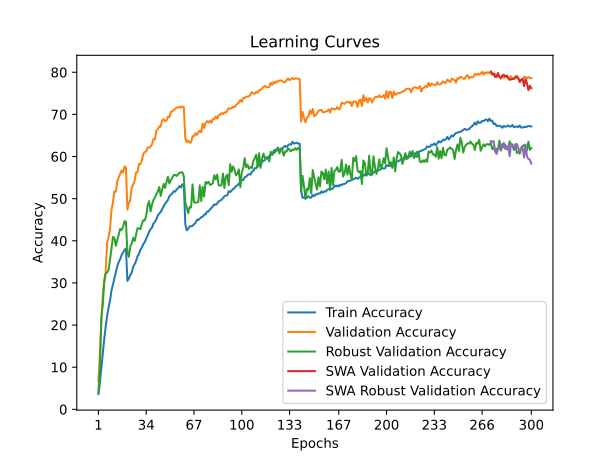

The data file committed next to this chart (first rows):
time; train_accuracy; train_loss; valid_accuracy; valid_loss; valid_accuracy_robust; valid_accuracy_swa; valid_accuracy_robust_swa
69,4520; 3,6400; 4,4773; 6,6900; 4,1317; 4,1655; 6,6900; 4,1655
139,3304; 6,3720; 4,3066; 13,1200; 3,9168; 9,8207; 13,1200; 9,8207
208,9365; 9,8100; 4,1242; 21,1100; 3,5573; 21,5379; 21,1100; 21,5379
281,3133; 13,3400; 3,9530; 26,9700; 3,2680; 24,9586; 26,9700; 24,9586
351,7119; 16,6680; 3,7854; 30,7400; 3,1409; 30,1379; 30,7400; 30,1379
422,6466; 19,6140; 3,6563; 32,6600; 3,1605; 32,2552; 32,6600; 32,2552
492,4705; 22,1680; 3,5549; 39,5700; 2,8713; 32,4897; 39,5700; 32,4897
564,0030; 24,1640; 3,4626; 40,7500; 2,8042; 33,0690; 40,7500; 33,0690
633,1337; 25,8480; 3,3934; 42,8900; 2,7653; 35,5586; 42,8900; 35,5586
705,6990; 28,1760; 3,3135; 47,2700; 2,5963; 38,0759; 47,2700; 38,0759
776,0595; 29,6220; 3,2552; 49,0400; 2,5513; 40,9379; 49,0400; 40,9379
845,8385; 31,1840; 3,1891; 51,7100; 2,4514; 40,6621; 51,7100; 40,6621
915,0019; 32,6160; 3,1378; 51,6100; 2,4335; 38,8276; 51,6100; 38,8276
985,1097; 33,9420; 3,0874; 54,1200; 2,3538; 40,2000; 54,1200; 40,2000
1054,5124; 34,9520; 3,0452; 55,0300; 2,3050; 41,4621; 55,0300; 41,4621
1123,5598; 35,6360; 3,0154; 55,8100; 2,3037; 42,8069; 55,8100; 42,8069
1193,0263; 36,6020; 2,9760; 56,6700; 2,2920; 42,5310; 56,6700; 42,5310
1261,9358; 37,2580; 2,9549; 56,1400; 2,2950; 43,2621; 56,1400; 43,2621
1331,7653; 37,8060; 2,9368; 57,6900; 2,2433; 44,6690; 57,6900; 44,6690
1401,1440; 38,1940; 2,9290; 57,3300; 2,2453; 44,4759; 57,3300; 44,4759
1471,9285; 30,4740; 3,2181; 47,4100; 2,6021; 37,2414; 47,4100; 37,2414
1541,2104; 31,0300; 3,1983; 48,8900; 2,5733; 36,1862; 48,8900; 36,1862
1611,3577; 31,9240; 3,1726; 49,7300; 2,5237; 38,6966; 49,7300; 38,6966
1679,4083; 32,3840; 3,1399; 52,7100; 2,4471; 39,4000; 52,7100; 39,4000
1748,8232; 33,8540; 3,0996; 53,3100; 2,4002; 40,7172; 53,3100; 40,7172
1816,0805; 34,4580; 3,0662; 54,3200; 2,3817; 39,9310; 54,3200; 39,9310
1884,8693; 35,2020; 3,0334; 56,2400; 2,2773; 41,4759; 56,2400; 41,4759
1953,9495; 36,3220; 2,9990; 56,2900; 2,3214; 43,0000; 56,2900; 43,0000
2023,1439; 36,8960; 2,9752; 58,2100; 2,2498; 42,9379; 58,2100; 42,9379
2092,5688; 37,9040; 2,9412; 58,2200; 2,2614; 42,7793; 58,2200; 42,7793
2160,3460; 38,3860; 2,9140; 59,1400; 2,2121; 44,0069; 59,1400; 44,0069
2229,2086; 39,2300; 2,8923; 60,5800; 2,1650; 44,8690; 60,5800; 44,8690
2300,2135; 39,6820; 2,8675; 61,0500; 2,1454; 44,8138; 61,0500; 44,8138
2370,8507; 40,5260; 2,8397; 61,2300; 2,1821; 45,9724; 61,2300; 45,9724
2441,7219; 41,2760; 2,8117; 62,1600; 2,1375; 48,4276; 62,1600; 48,4276
2511,7698; 42,1620; 2,7860; 62,0900; 2,1803; 49,3862; 62,0900; 49,3862
2581,3902; 42,7660; 2,7661; 62,4300; 2,1032; 46,9793; 62,4300; 46,9793
2651,3328; 43,1180; 2,7427; 62,9100; 2,1376; 48,6345; 62,9100; 48,6345
2720,9887; 44,1500; 2,7126; 64,1400; 2,0684; 49,6621; 64,1400; 49,6621
2790,1655; 44,4580; 2,6889; 64,1000; 2,0984; 50,2621; 64,1000; 50,2621
2858,6481; 45,1100; 2,6700; 66,1300; 2,0418; 51,0414; 66,1300; 51,0414
2928,1079; 46,0040; 2,6471; 66,4700; 2,0137; 51,7310; 66,4700; 51,7310
2999,3672; 46,5000; 2,6223; 67,1800; 2,0074; 52,7517; 67,1800; 52,7517
3069,7006; 46,8520; 2,6075; 67,1000; 2,0241; 50,6690; 67,1000; 50,6690
3139,5178; 47,5060; 2,5850; 68,6200; 1,9672; 52,0828; 68,6200; 52,0828
3208,1090; 48,1140; 2,5642; 68,8600; 1,9425; 53,5103; 68,8600; 53,5103
3277,8635; 48,7920; 2,5404; 68,3800; 1,9583; 52,5517; 68,3800; 52,5517
3347,5613; 49,2060; 2,5246; 68,5500; 1,9320; 53,9724; 68,5500; 53,9724
3416,3732; 49,7160; 2,5062; 69,4600; 1,9162; 55,2069; 69,4600; 55,2069
3484,4571; 50,5660; 2,4877; 69,3200; 1,9075; 53,6000; 69,3200; 53,6000
3554,1497; 50,9680; 2,4648; 70,5800; 1,9079; 54,4138; 70,5800; 54,4138
3622,6002; 51,2440; 2,4490; 70,7400; 1,8941; 54,9655; 70,7400; 54,9655
3693,7812; 51,7700; 2,4347; 71,0500; 1,8816; 55,5931; 71,0500; 55,5931
3762,5192; 51,6500; 2,4309; 71,3100; 1,8665; 55,6552; 71,3100; 55,6552
3832,7392; 52,1920; 2,4132; 71,6000; 1,8650; 55,3862; 71,6000; 55,3862
3902,0584; 52,4780; 2,4038; 71,6500; 1,8538; 55,7517; 71,6500; 55,7517
3972,5027; 52,9940; 2,3966; 71,8400; 1,8724; 56,1517; 71,8400; 56,1517
4041,9163; 52,6260; 2,4022; 71,6200; 1,8679; 56,2483; 71,6200; 56,2483
4111,1359; 53,4500; 2,3779; 71,8700; 1,8500; 56,2621; 71,8700; 56,2621
4179,8934; 53,0500; 2,3884; 71,6900; 1,8692; 55,2690; 71,6900; 55,2690
... 240 more rows
